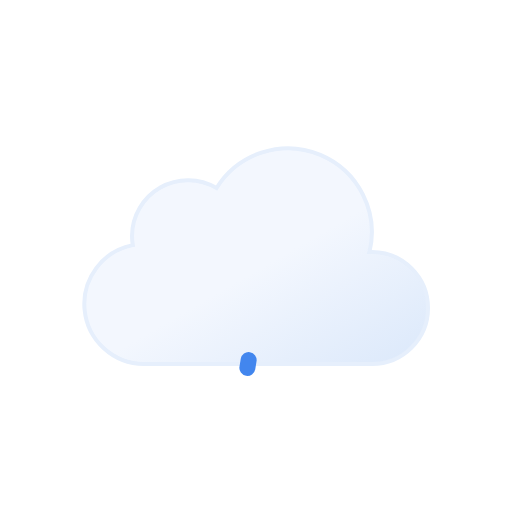
t = 0.00 s
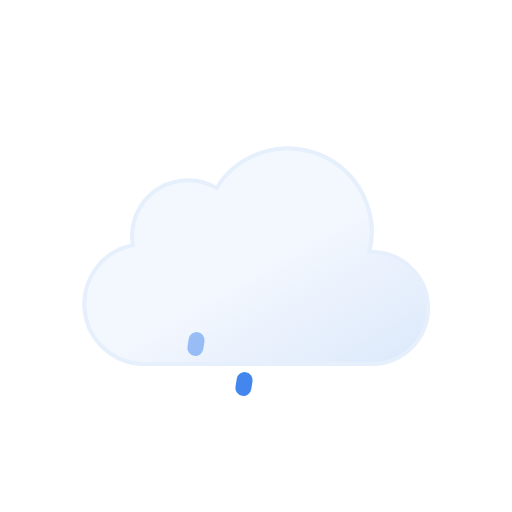
t = 0.25 s
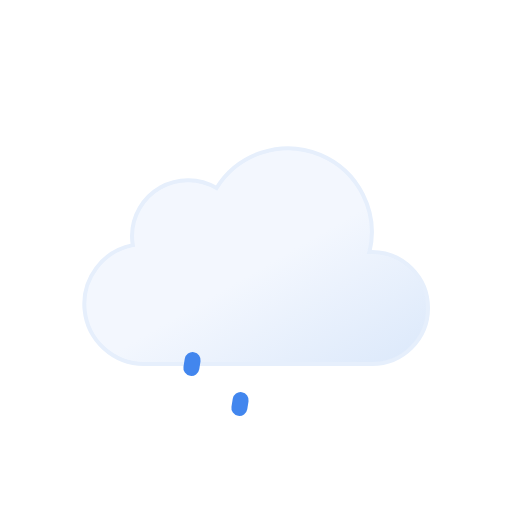
t = 0.50 s
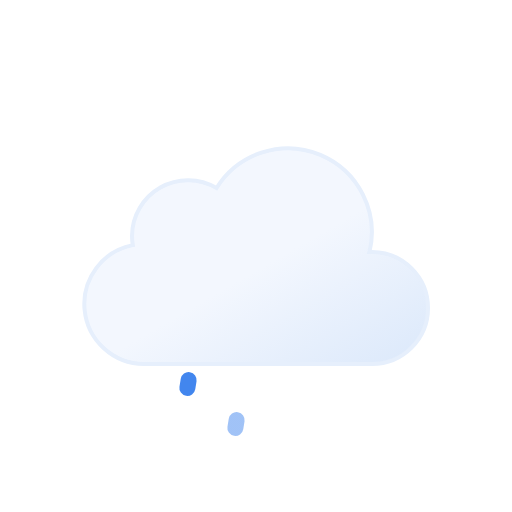
t = 0.75 s
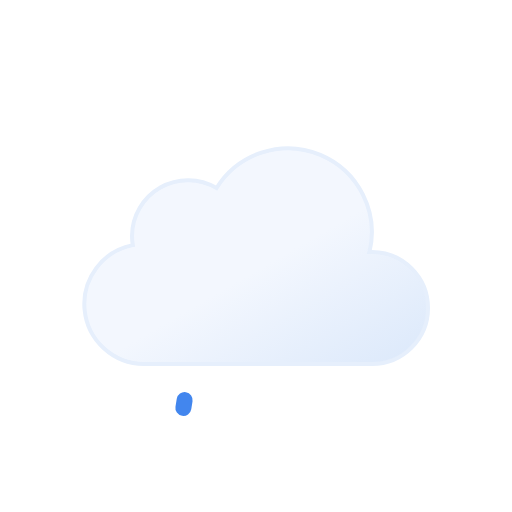
t = 1.00 s
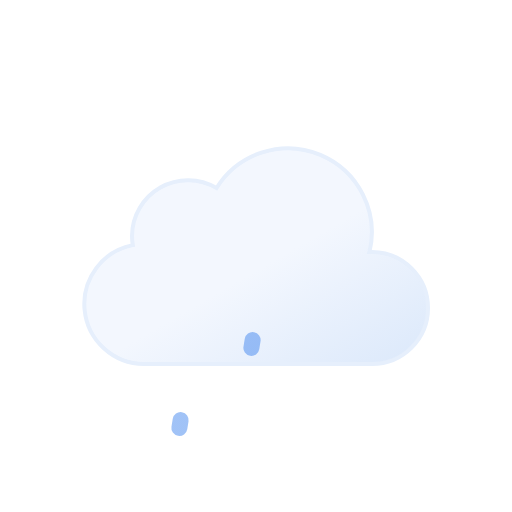
t = 1.25 s

The animated SVG that drew these frames (rendered in a browser with its animation timeline set to each time). Animation: 6 SMIL elements (animate=3,animateTransform=3); one cycle of 1.50 s, repeats indefinitely.

<svg
  xmlns="http://www.w3.org/2000/svg"
  xmlns:xlink="http://www.w3.org/1999/xlink"
  viewBox="0 0 64 64"
>
  <defs>
    <linearGradient
      id="a"
      x1="22.56"
      y1="21.96"
      x2="39.2"
      y2="50.8"
      gradientUnits="userSpaceOnUse"
    >
      <stop offset="0" stop-color="#f3f7fe" />
      <stop offset="0.45" stop-color="#f3f7fe" />
      <stop offset="1" stop-color="#deeafb" />
    </linearGradient>
    <linearGradient
      id="b"
      x1="23.31"
      y1="44.3"
      x2="24.69"
      y2="46.7"
      gradientUnits="userSpaceOnUse"
    >
      <stop offset="0" stop-color="#4286ee" />
      <stop offset="0.45" stop-color="#4286ee" />
      <stop offset="1" stop-color="#0950bc" />
    </linearGradient>
    <linearGradient
      id="c"
      x1="30.31"
      y1="44.3"
      x2="31.69"
      y2="46.7"
      xlink:href="#b"
    />
    <linearGradient
      id="d"
      x1="37.31"
      y1="44.3"
      x2="38.69"
      y2="46.7"
      xlink:href="#b"
    />
  </defs>
  <path
    d="M46.5,31.5l-.32,0a10.49,10.49,0,0,0-19.11-8,7,7,0,0,0-10.57,6,7.21,7.21,0,0,0,.1,1.14A7.5,7.5,0,0,0,18,45.5a4.19,4.19,0,0,0,.5,0v0h28a7,7,0,0,0,0-14Z"
    stroke="#e6effc"
    stroke-miterlimit="10"
    stroke-width="0.5"
    fill="url(#a)"
  />
  <line
    x1="24.08"
    y1="45.01"
    x2="23.92"
    y2="45.99"
    fill="none"
    stroke-linecap="round"
    stroke-miterlimit="10"
    stroke-width="2"
    stroke="url(#c)"
  >
    <animateTransform
      attributeName="transform"
      type="translate"
      values="1 -5; -2 10"
      dur="1.5s"
      repeatCount="indefinite"
    />
    <animate
      attributeName="opacity"
      values="0;1;1;0"
      dur="1.5s"
      repeatCount="indefinite"
    />
  </line>
  <line
    x1="31.08"
    y1="45.01"
    x2="30.92"
    y2="45.99"
    fill="none"
    stroke-linecap="round"
    stroke-miterlimit="10"
    stroke-width="2"
    stroke="url(#d)"
  >
    <animateTransform
      attributeName="transform"
      type="translate"
      begin="-0.5s"
      values="1 -5; -2 10"
      dur="1.5s"
      repeatCount="indefinite"
    />
    <animate
      attributeName="opacity"
      begin="-0.5s"
      values="0;1;1;0"
      dur="1.5s"
      repeatCount="indefinite"
    />
  </line>
  <line
    x1="38.08"
    y1="45.01"
    x2="37.92"
    y2="45.99"
    fill="none"
    stroke-linecap="round"
    stroke-miterlimit="10"
    stroke-width="2"
    stroke="url(#e)"
  >
    <animateTransform
      attributeName="transform"
      type="translate"
      begin="-1s"
      values="1 -5; -2 10"
      dur="1.5s"
      repeatCount="indefinite"
    />
    <animate
      attributeName="opacity"
      begin="-1s"
      values="0;1;1;0"
      dur="1.5s"
      repeatCount="indefinite"
    />
  </line>
</svg>
